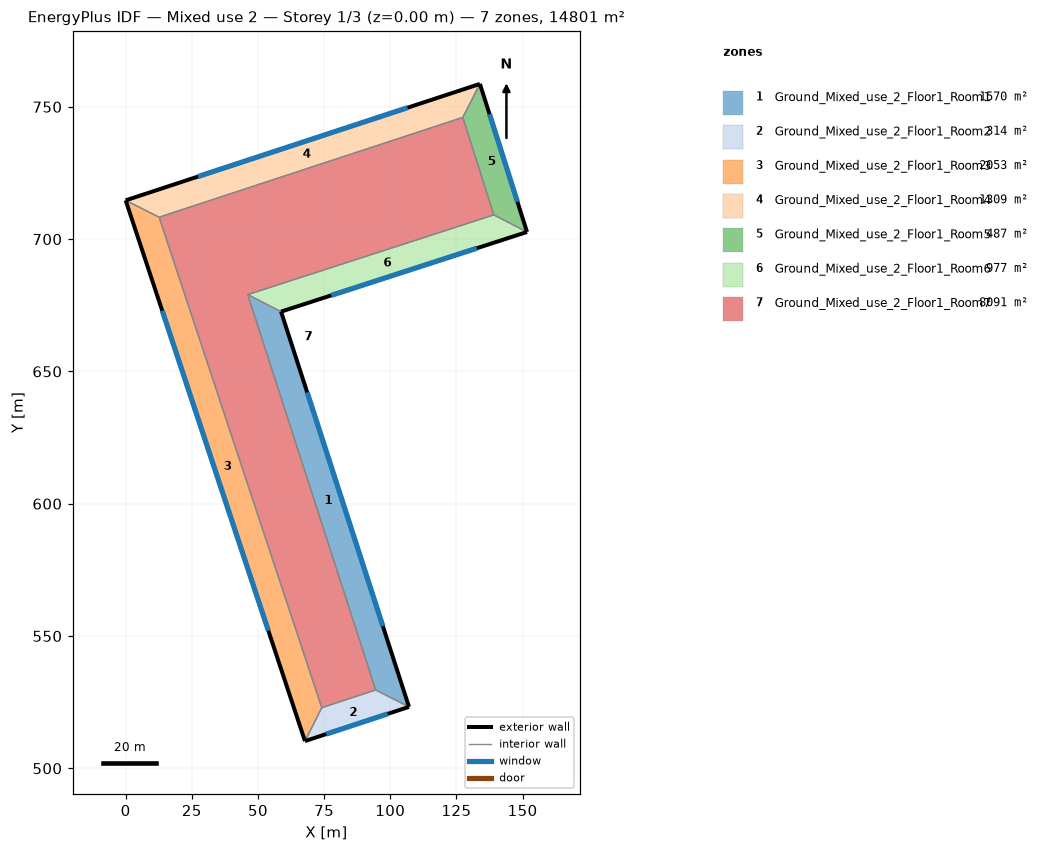
=== STOREY PLAN SPEC (per zone: floor XY polygon, exterior-wall plan segments, windows/doors) ===
zone 1: Ground_Mixed_use_2_Floor1_Room1  (1570.2 m²)
  floor: (58.73, 672.59) (107.08, 523.22) (94.50, 529.62) (46.14, 679.03)
  exterior wall: (107.08, 523.22) – (58.73, 672.59)  [157.0 m]
    window: (97.21, 553.72) – (68.60, 642.09)  [192.3 m²]
  interior walls: 3
zone 2: Ground_Mixed_use_2_Floor1_Room2  (314.2 m²)
  floor: (107.08, 523.22) (67.77, 510.30) (74.12, 522.92) (94.50, 529.62)
  exterior wall: (67.77, 510.30) – (107.08, 523.22)  [41.4 m]
    window: (75.79, 512.94) – (99.05, 520.59)  [50.7 m²]
  interior walls: 3
zone 3: Ground_Mixed_use_2_Floor1_Room3  (2053.0 m²)
  floor: (12.65, 708.29) (74.12, 522.92) (67.77, 510.30) (0.00, 714.66)
  exterior wall: (0.00, 714.66) – (67.77, 510.30)  [215.3 m]
    window: (13.84, 672.93) – (53.93, 552.03)  [263.7 m²]
  interior walls: 3
zone 4: Ground_Mixed_use_2_Floor1_Room4  (1308.7 m²)
  floor: (133.88, 758.66) (127.42, 746.01) (12.65, 708.29) (0.00, 714.66)
  exterior wall: (133.88, 758.66) – (0.00, 714.66)  [140.9 m]
    window: (106.55, 749.67) – (27.34, 723.64)  [172.6 m²]
  interior walls: 3
zone 5: Ground_Mixed_use_2_Floor1_Room5  (487.0 m²)
  floor: (133.88, 758.66) (151.69, 702.70) (139.14, 709.15) (127.42, 746.01)
  exterior wall: (151.69, 702.70) – (133.88, 758.66)  [58.7 m]
    window: (148.05, 714.13) – (137.52, 747.23)  [71.9 m²]
  interior walls: 3
zone 6: Ground_Mixed_use_2_Floor1_Room6  (977.4 m²)
  floor: (151.69, 702.70) (58.73, 672.59) (46.14, 679.03) (139.14, 709.15)
  exterior wall: (58.73, 672.59) – (151.69, 702.70)  [97.7 m]
    window: (77.71, 678.74) – (132.71, 696.56)  [119.7 m²]
  interior walls: 3
zone 7: Ground_Mixed_use_2_Floor1_Room7  (8090.6 m²)
  floor: (127.42, 746.01) (139.14, 709.15) (46.14, 679.03) (94.50, 529.62) (74.12, 522.92) (12.65, 708.29)
  interior walls: 6

=== DERIVED (storey summary) ===
Building: Mixed use 2
Storey: 1 of 3  (floor level z = 0.00 m)
Storey gross floor area: 14801.0 m²
Zones on this storey: 7
  - Ground_Mixed_use_2_Floor1_Room1: floor 1570.2 m²; exterior wall 157.0 m (549.5 m²); 1 window(s) 192.3 m²; WWR 35.0%
  - Ground_Mixed_use_2_Floor1_Room2: floor 314.2 m²; exterior wall 41.4 m (144.8 m²); 1 window(s) 50.7 m²; WWR 35.0%
  - Ground_Mixed_use_2_Floor1_Room3: floor 2053.0 m²; exterior wall 215.3 m (753.5 m²); 1 window(s) 263.7 m²; WWR 35.0%
  - Ground_Mixed_use_2_Floor1_Room4: floor 1308.7 m²; exterior wall 140.9 m (493.3 m²); 1 window(s) 172.6 m²; WWR 35.0%
  - Ground_Mixed_use_2_Floor1_Room5: floor 487.0 m²; exterior wall 58.7 m (205.5 m²); 1 window(s) 71.9 m²; WWR 35.0%
  - Ground_Mixed_use_2_Floor1_Room6: floor 977.4 m²; exterior wall 97.7 m (342.0 m²); 1 window(s) 119.7 m²; WWR 35.0%
  - Ground_Mixed_use_2_Floor1_Room7: floor 8090.6 m²
Zone adjacency (shared interzone walls):
  - Ground_Mixed_use_2_Floor1_Room1 ↔ Ground_Mixed_use_2_Floor1_Room2
  - Ground_Mixed_use_2_Floor1_Room1 ↔ Ground_Mixed_use_2_Floor1_Room6
  - Ground_Mixed_use_2_Floor1_Room1 ↔ Ground_Mixed_use_2_Floor1_Room7
  - Ground_Mixed_use_2_Floor1_Room2 ↔ Ground_Mixed_use_2_Floor1_Room3
  - Ground_Mixed_use_2_Floor1_Room2 ↔ Ground_Mixed_use_2_Floor1_Room7
  - Ground_Mixed_use_2_Floor1_Room3 ↔ Ground_Mixed_use_2_Floor1_Room4
  - Ground_Mixed_use_2_Floor1_Room3 ↔ Ground_Mixed_use_2_Floor1_Room7
  - Ground_Mixed_use_2_Floor1_Room4 ↔ Ground_Mixed_use_2_Floor1_Room5
  - Ground_Mixed_use_2_Floor1_Room4 ↔ Ground_Mixed_use_2_Floor1_Room7
  - Ground_Mixed_use_2_Floor1_Room5 ↔ Ground_Mixed_use_2_Floor1_Room6
  - Ground_Mixed_use_2_Floor1_Room5 ↔ Ground_Mixed_use_2_Floor1_Room7
  - Ground_Mixed_use_2_Floor1_Room6 ↔ Ground_Mixed_use_2_Floor1_Room7